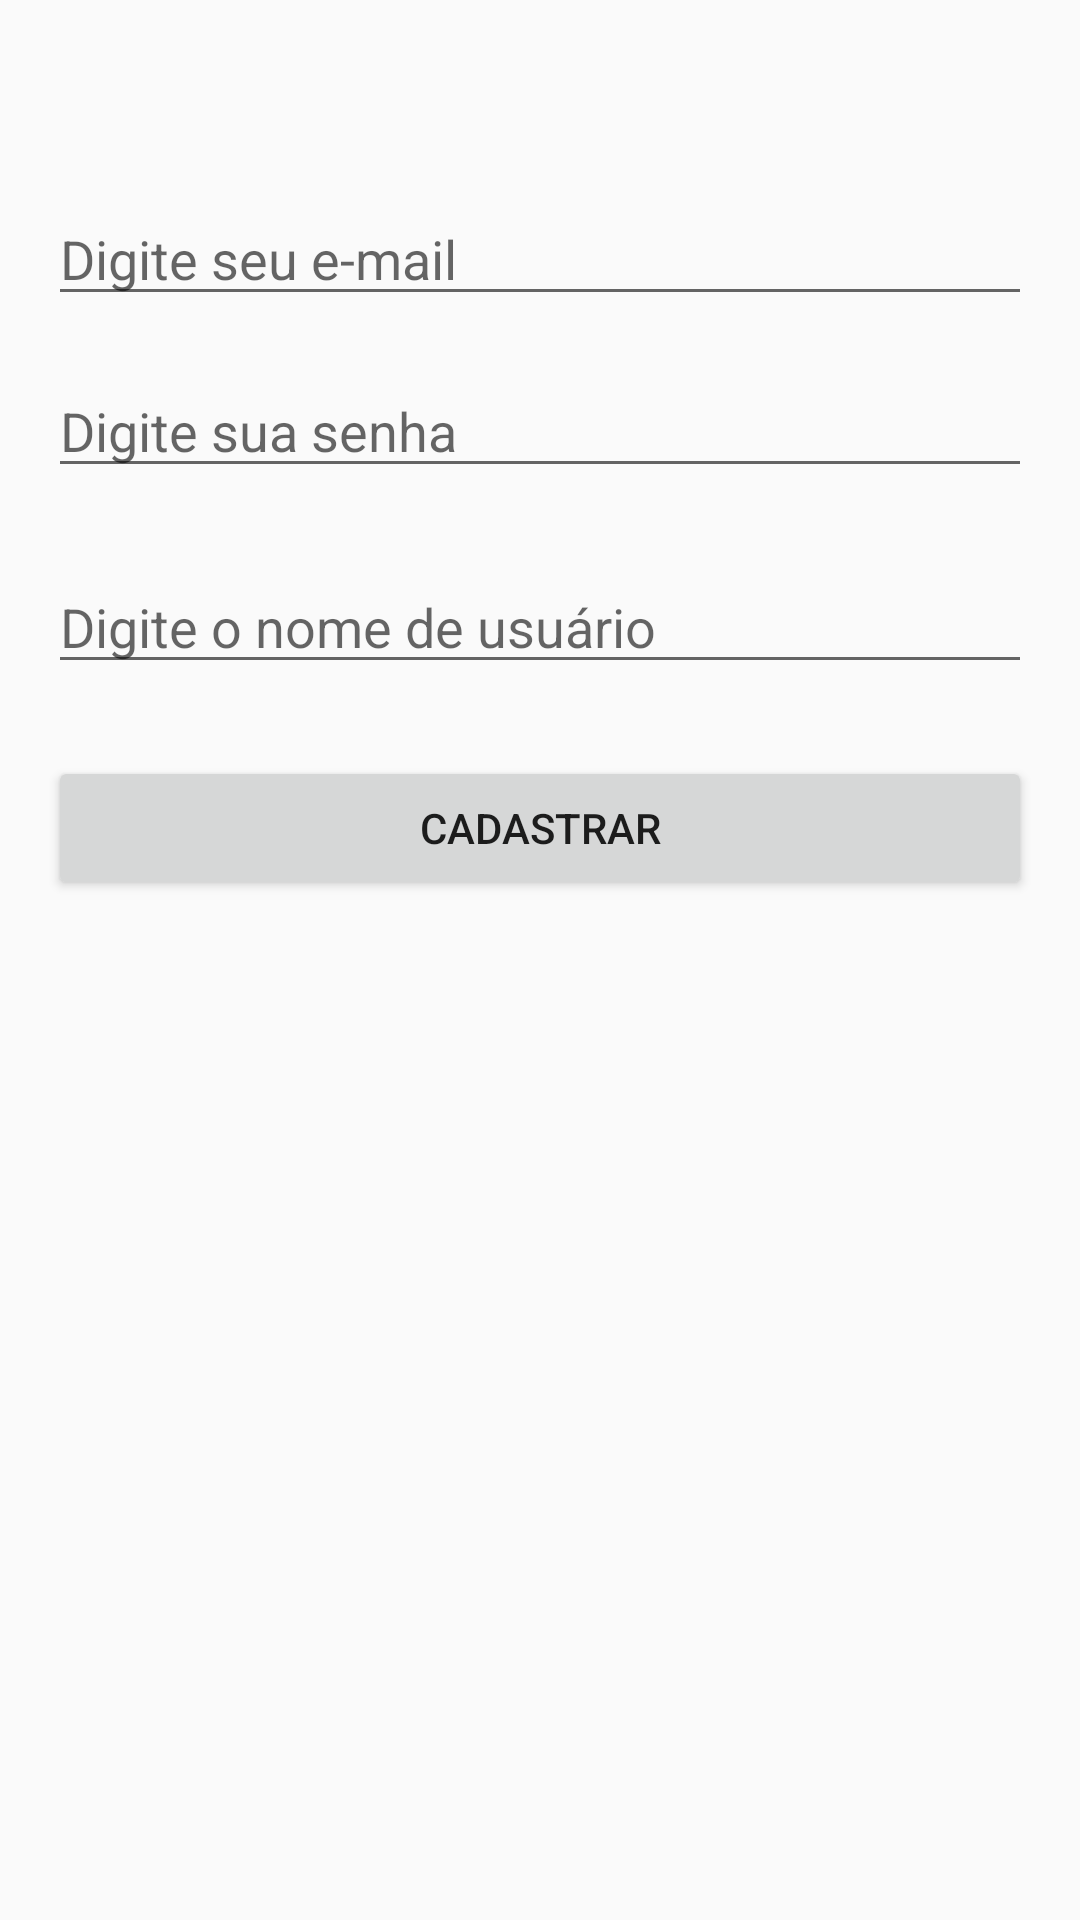

Here is an Android app screen rendered from its layout file. Give the layout XML and the strings, colors and styles it references.
<!-- AndroidManifest.xml: application theme AppTheme -->
<!-- res/layout/activity_cadastro.xml -->
<?xml version="1.0" encoding="utf-8"?>
<LinearLayout xmlns:android="http://schemas.android.com/apk/res/android"
    xmlns:app="http://schemas.android.com/apk/res-auto"
    xmlns:tools="http://schemas.android.com/tools"
    android:layout_width="match_parent"
    android:layout_height="match_parent"
    android:orientation="vertical"
    tools:context=".CadastroActivity">



    <EditText
        android:id="@+id/cadastro_edit_email"
        android:hint="Digite seu e-mail"
        android:ems="10"
        android:inputType="textEmailAddress"
        style="@style/FormStyle"
        android:layout_marginTop="64dp"
        />

    <EditText
        android:id="@+id/cadastro_edit_sennha"
        android:hint="Digite sua senha"
        android:ems="10"
        android:inputType="textPassword"
        style="@style/FormStyle"
        android:layout_marginBottom="8dp"
        />

    <EditText
        android:id="@+id/cadastro_edit_nome"
        android:hint="Digite o nome de usuário"
        android:ems="10"
        android:inputType="textPersonName"
        style="@style/FormStyle"
        android:layout_marginBottom="8dp"
        />

    <Button
        android:id="@+id/cadastro_btn_cadastrar"
        style="@style/FormStyle"
        android:layout_marginBottom="12dp"
        android:text="Cadastrar"
        />

</LinearLayout>
<!-- resources referenced by this layout -->
<resources>
  <style name="FormStyle">
  
          <item name="android:layout_width">match_parent</item>
          <item name="android:layout_height">wrap_content</item>
          <item name="android:layout_marginStart">16dp</item>
          <item name="android:layout_marginEnd">16dp</item>
          <item name="android:layout_marginTop">16dp</item>
  
      </style>
  <style name="AppTheme" parent="Theme.AppCompat.Light.DarkActionBar">
          
          <item name="colorPrimary">@color/colorPrimary</item>
          <item name="colorPrimaryDark">@color/colorPrimaryDark</item>
          <item name="colorAccent">@color/colorAccent</item>
      </style>
  <!-- not gathered from this repository: default colours our renderer supplied (Android Studio template values) -->
  <color name="colorPrimary">#FF6200EE</color>
  <color name="colorPrimaryDark">#FF3700B3</color>
  <color name="colorAccent">#FF03DAC5</color>
</resources>
